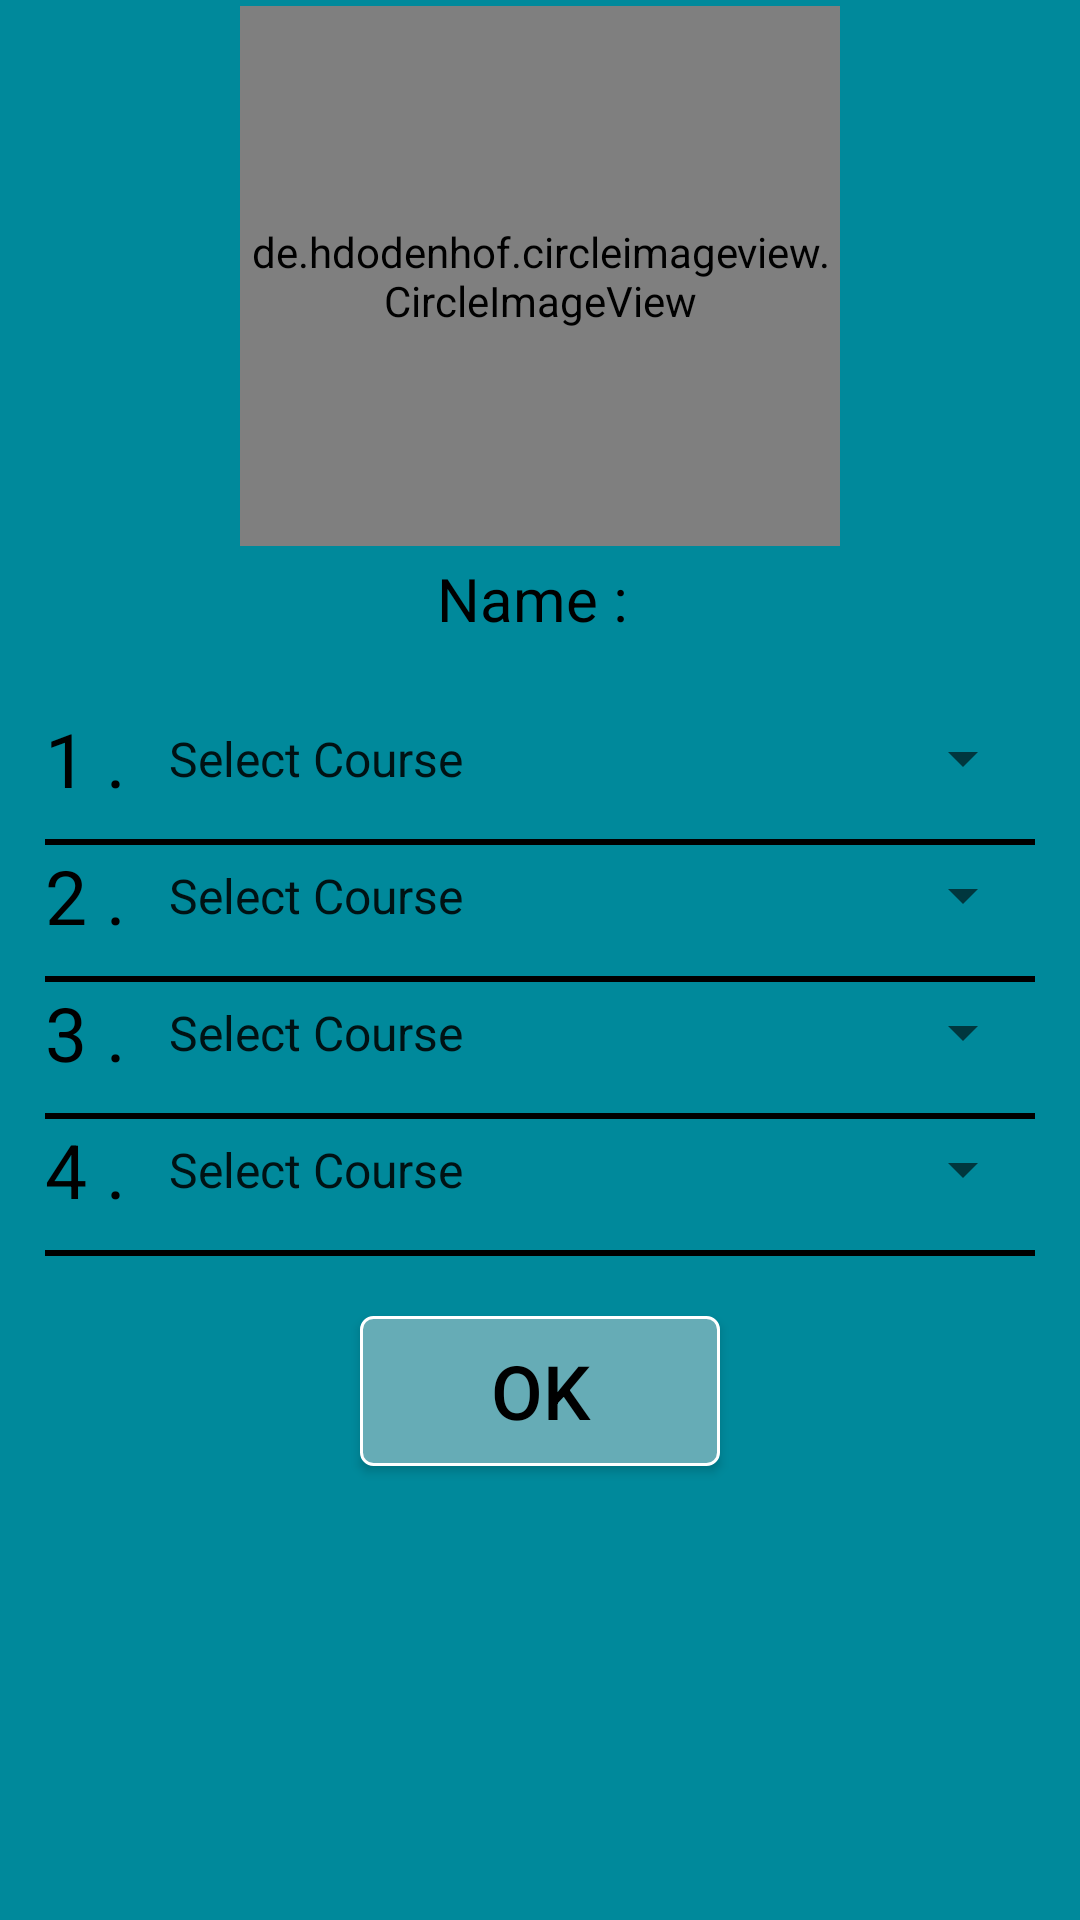

Reconstruct the res/layout file that produces this screen, plus the resources it refers to.
<!-- AndroidManifest.xml: application theme AppTheme -->
<!-- res/layout/course_assign_f.xml -->
<?xml version="1.0" encoding="utf-8"?>
<ScrollView
    android:paddingRight="15sp"
    android:paddingBottom="15sp"
    android:paddingLeft="15sp"
    xmlns:android="http://schemas.android.com/apk/res/android"
    xmlns:app="http://schemas.android.com/apk/res-auto"
    android:layout_width="match_parent"
    android:layout_height="fill_parent"
    android:background="#00899B"
    >
<LinearLayout
    android:layout_width="match_parent"
    android:layout_height="match_parent"
    android:orientation="vertical">


    <de.hdodenhof.circleimageview.CircleImageView
        android:id="@+id/image_view_show_for_course"
        android:layout_width="200dp"
        android:layout_height="180dp"
        android:layout_centerHorizontal="true"
        android:layout_gravity="center"
        android:layout_marginBottom="4dp"
        android:layout_marginTop="2dp"
        android:src="@drawable/boy"
        app:civ_border_color="#fff"
        app:civ_border_width="5sp"/>

    <TextView
        android:id="@+id/user_name_show_for_course"
        android:layout_width="wrap_content"
        android:layout_gravity="center"
        android:layout_height="50sp"
        android:text="Name : "
        android:textColor="#000"
        android:textCursorDrawable="@drawable/coursor_color"
        android:textSize="20sp"/>
<LinearLayout
    android:layout_width="match_parent"
    android:orientation="horizontal"
    android:layout_marginBottom="10sp"
    android:layout_height="wrap_content">
    <TextView
        android:layout_width="wrap_content"
        android:layout_height="wrap_content"
        android:text="1 . "
        android:textSize="25sp"
        android:textColor="#000"/>
    <Spinner
        android:id="@+id/spinner_course_1"
        android:layout_width="match_parent"
        android:entries="@array/course_list"
        android:layout_height="match_parent"/>
</LinearLayout>


    <View
        android:layout_width="match_parent"
        android:layout_height="2dp"
        android:background="@android:color/black"/>

    <LinearLayout
        android:layout_width="match_parent"
        android:orientation="horizontal"
        android:layout_marginBottom="10sp"
        android:layout_height="wrap_content">
        <TextView
            android:layout_width="wrap_content"
            android:layout_height="wrap_content"
            android:text="2 . "
            android:textSize="25sp"
            android:textColor="#000"/>
        <Spinner
            android:id="@+id/spinner_course_2"
            android:layout_width="match_parent"
            android:entries="@array/course_list"
            android:layout_height="match_parent"/>
    </LinearLayout>
    <View
        android:layout_width="match_parent"
        android:layout_height="2dp"
        android:background="@android:color/black"/>
    <LinearLayout
        android:layout_width="match_parent"
        android:orientation="horizontal"
        android:layout_marginBottom="10sp"
        android:layout_height="wrap_content">
        <TextView
            android:layout_width="wrap_content"
            android:layout_height="wrap_content"
            android:text="3 . "
            android:textSize="25sp"
            android:textColor="#000"/>
        <Spinner
            android:id="@+id/spinner_course_3"
            android:layout_width="match_parent"
            android:entries="@array/course_list"
            android:layout_height="match_parent"/>
    </LinearLayout>
    <View
        android:layout_width="match_parent"
        android:layout_height="2dp"
        android:background="@android:color/black"/>
    <LinearLayout
        android:layout_width="match_parent"
        android:orientation="horizontal"
        android:layout_marginBottom="10sp"
        android:layout_height="wrap_content">
        <TextView
            android:layout_width="wrap_content"
            android:layout_height="wrap_content"
            android:text="4 . "
            android:textSize="25sp"
            android:textColor="#000"/>
        <Spinner
            android:id="@+id/spinner_course_4"
            android:layout_width="match_parent"
            android:entries="@array/course_list"
            android:layout_height="match_parent"
            />
    </LinearLayout>
    <View
        android:layout_width="match_parent"
        android:layout_height="2dp"
        android:background="@android:color/black"/>
<Button
    android:id="@+id/submit_course"
    android:layout_marginTop="20sp"
    android:layout_width="120sp"
    android:layout_height="wrap_content"
    android:gravity="center"
    android:layout_marginBottom="10sp"
    android:layout_gravity="center"
    android:textColor="#000"
    android:background="@drawable/buttonshape"
    android:textSize="25sp"
    android:text="Ok"/>

</LinearLayout>

</ScrollView>
<!-- resources referenced by this layout -->
<resources>
  <!-- drawable buttonshape (drawable) -->
  <?xml version="1.0" encoding="utf-8"?>
  <selector xmlns:android="http://schemas.android.com/apk/res/android">
  <item android:state_pressed="true">
  
      <shape
          android:shape="rectangle">
          <corners
              android:radius="4dp"
              />
          <gradient
              android:angle="45"
              android:centerColor="#00899B"
              android:centerX="35%"
              android:endColor="#00899B"
              android:startColor="#00899B"
              android:type="linear"
              />
          <padding
              android:bottom="0dp"
              android:left="0dp"
              android:right="0dp"
              android:top="0dp"
              />
          <size
              android:width="250dp"
              android:height="50dp"
              />
          <stroke
              android:width="1dp"
              android:color="#FFF"
              />
      </shape>
  </item>
  
      <item>
  
          <shape
              android:shape="rectangle">
              <corners
                  android:radius="4dp"
                  />
              <gradient
                  android:angle="45"
                  android:centerColor="#66ACB6"
                  android:centerX="35%"
                  android:endColor="#66ACB6"
                  android:startColor="#66ACB6"
                  android:type="linear"
                  />
              <padding
                  android:bottom="0dp"
                  android:left="0dp"
                  android:right="0dp"
                  android:top="0dp"
                  />
              <size
                  android:width="250dp"
                  android:height="50dp"
                  />
              <stroke
                  android:width="1dp"
                  android:color="#FFF"
                  />
          </shape>
      </item>
  
  
  </selector>
  <style name="AppTheme" parent="Theme.AppCompat.Light.DarkActionBar">
          
          <item name="colorPrimary">@color/colorPrimary</item>
          <item name="colorPrimaryDark">@color/colorPrimaryDark</item>
          <item name="colorAccent">@color/colorAccent</item>
      </style>
  <color name="colorPrimary">#2b8f9e</color>
  <color name="colorPrimaryDark">#66ACB6</color>
  <color name="colorAccent">#733434</color>
</resources>
